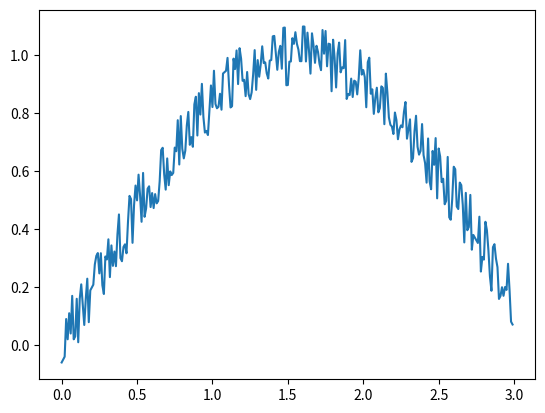

This figure's Python source:
import numpy as np
import random
import matplotlib.pyplot as plt

def main():
    x = np.arange(0,3,0.01)
    y = np.sin(x)

    y_dev = []
    for i in range(len(y)):
        y_dev.append(
            ((y[i] + (random.randint(0,10)-5)/50))
            )

    plt.plot(x,y_dev)
    plt.show()

if __name__ == "__main__":
    main()